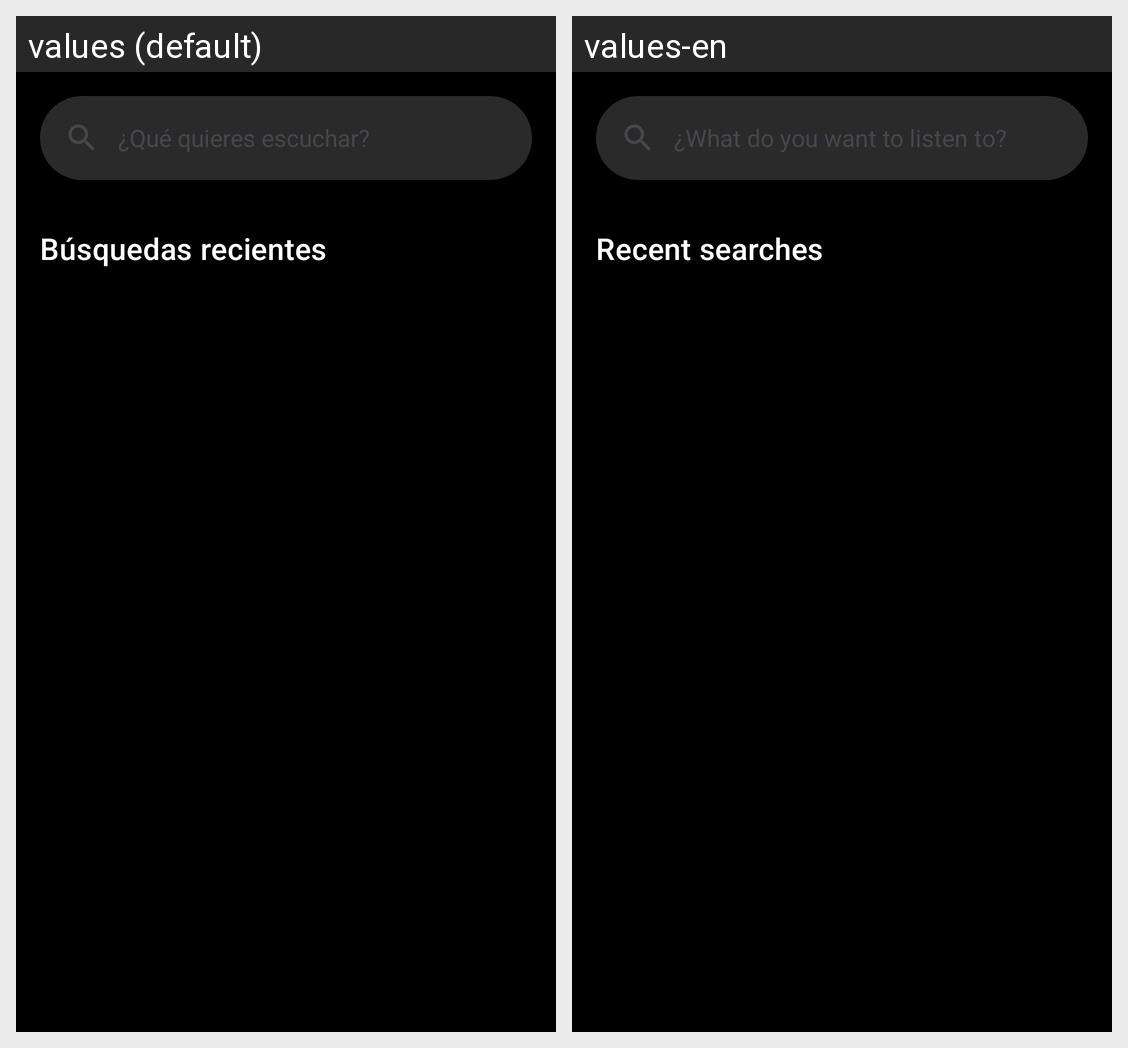

Translations of the strings shown on this Android screen, per locale in the grid:
Android screen res/layout/fragment_search.xml rendered under 2 locales, left to right: values (default), values-en. Device: Nexus 5 (rendered at 1080×1920; each locale shown at half size, 540×960, under a caption strip naming it); theme Theme.UMusicApp.
Strings drawn on this screen, with the default value and each locale's value (text and hints the layout hard-codes, and strings that could not be matched under every locale, appear in the picture but are not listed):

search_all
  values: ¿Qué quieres escuchar?
  values-en: ¿What do you want to listen to?

recent_search
  values: Búsquedas recientes
  values-en: Recent searches
